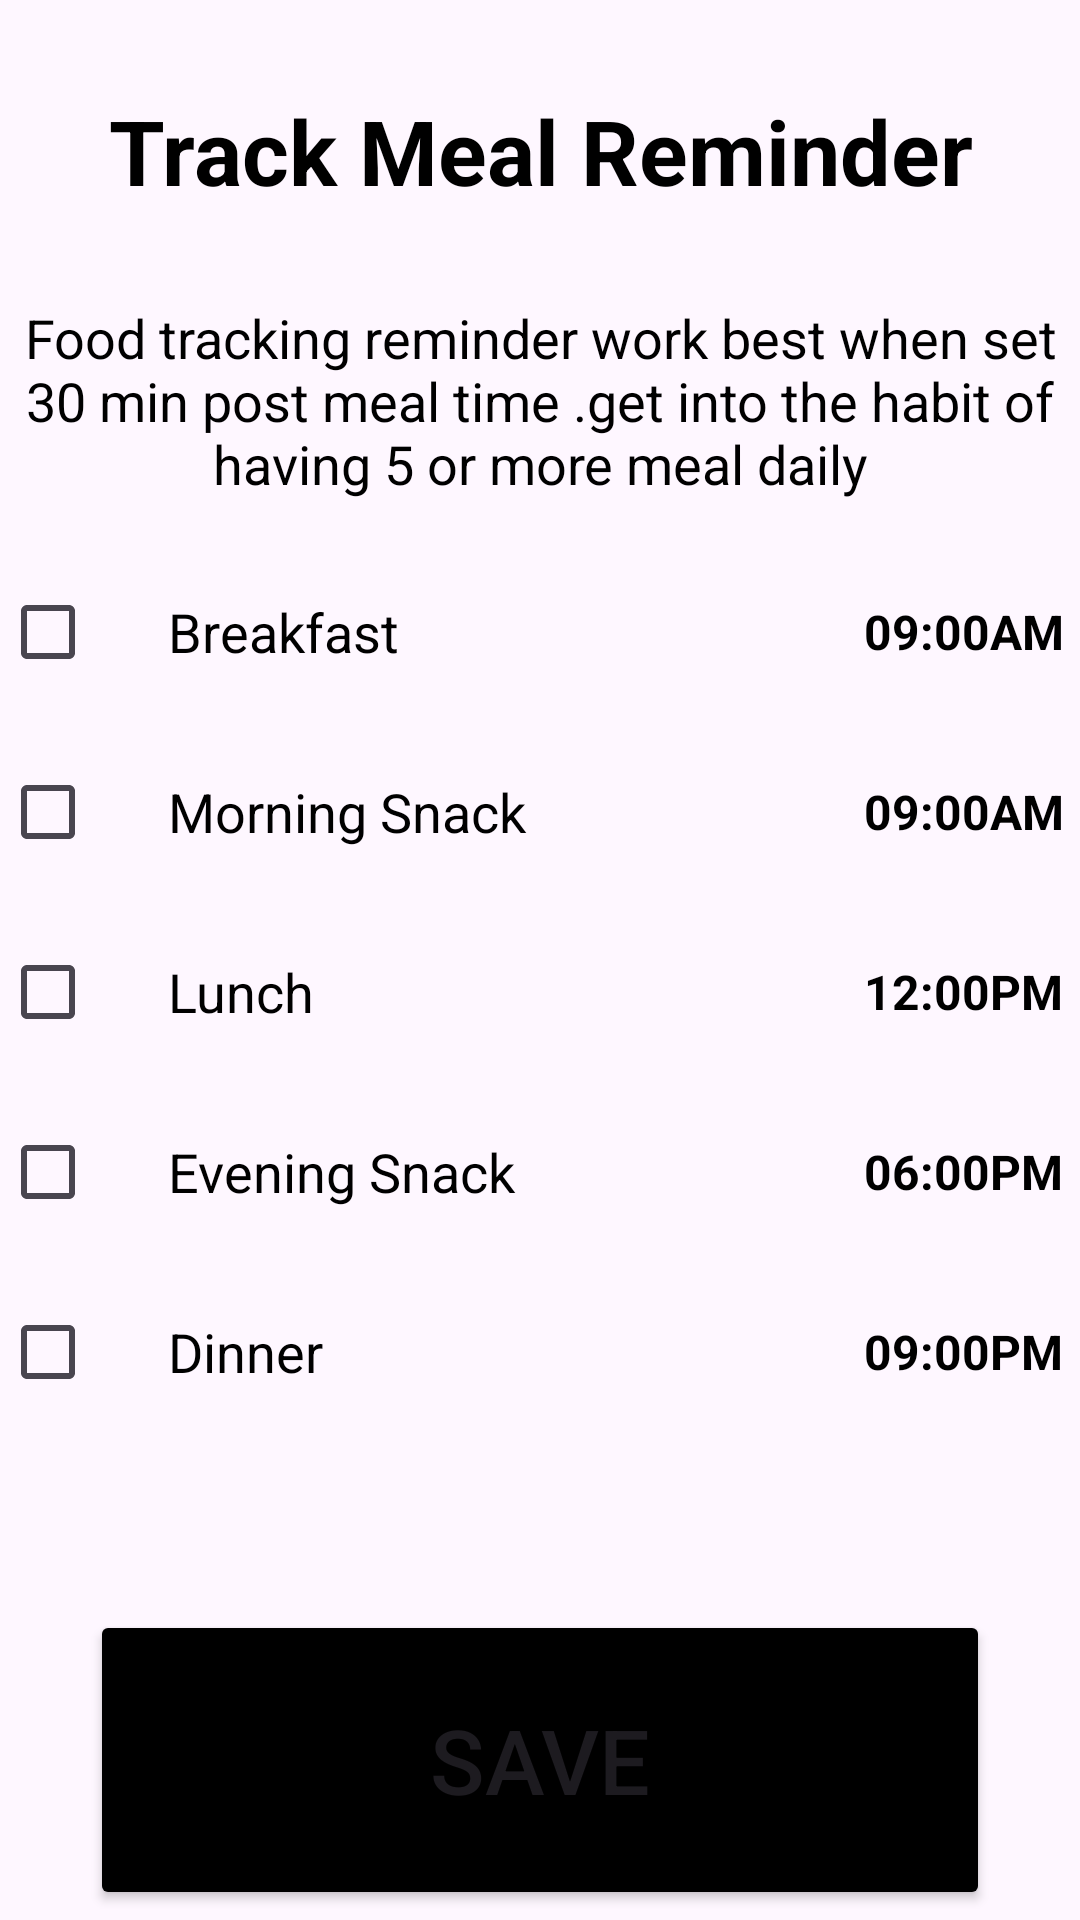

Android layout source for this screen:
<!-- AndroidManifest.xml: application theme Theme.MindMed -->
<!-- res/layout/activity_track_meal_reminder.xml -->
<?xml version="1.0" encoding="utf-8"?>
<LinearLayout xmlns:android="http://schemas.android.com/apk/res/android"
    xmlns:app="http://schemas.android.com/apk/res-auto"
    xmlns:tools="http://schemas.android.com/tools"
    android:id="@+id/main"
    android:layout_width="match_parent"
    android:layout_height="match_parent"
    android:orientation="vertical"
    tools:context=".TrackMealReminder">



    <TextView
        android:layout_width="match_parent"
        android:layout_height="wrap_content"
        android:text="Track Meal Reminder"
        android:id="@+id/showdate"
        android:textSize="30sp"
        android:layout_gravity="center"
        android:gravity="center"
        android:textColor="@color/black"
        android:layout_marginTop="30sp"
        android:textStyle="bold"



        />

    <TextView
        android:layout_width="match_parent"
        android:layout_height="wrap_content"
        android:text="Food tracking reminder work best when set 30 min post meal time .get into the habit of having 5 or more meal daily"
        android:textSize="18sp"
        android:layout_gravity="center"
        android:gravity="center"
        android:textColor="@color/black"
        android:layout_marginTop="30sp"



        />


    <LinearLayout
        android:layout_width="match_parent"
        android:layout_height="wrap_content"
        android:orientation="horizontal"
        android:layout_marginTop="20sp"
        android:gravity="center_vertical"
        android:layout_marginBottom="12dp">

        <CheckBox
            android:id="@+id/checkBreakfast"
            android:layout_width="wrap_content"
            android:layout_height="wrap_content" />

        <TextView
            android:id="@+id/labelBreakfast"
            android:layout_width="150dp"
            android:layout_height="wrap_content"
            android:text="Breakfast"
            android:textSize="18sp"
            android:paddingStart="8dp"
            android:textColor="@android:color/black" />

        <TextView
            android:id="@+id/timeBreakfast"
            android:layout_width="wrap_content"
            android:layout_height="wrap_content"
            android:text="09:00AM"
            android:layout_marginLeft="90sp"
            android:textStyle="bold"
            android:textColor="@android:color/black"
            android:textSize="16sp" />
    </LinearLayout>



    <LinearLayout
        android:layout_width="match_parent"
        android:layout_height="wrap_content"
        android:orientation="horizontal"
        android:gravity="center_vertical"
        android:layout_marginBottom="12dp">

        <CheckBox
            android:layout_width="wrap_content"
            android:layout_height="wrap_content" />

        <TextView
            android:layout_width="150dp"
            android:layout_height="wrap_content"
            android:text="Morning Snack"
            android:textSize="18sp"
            android:paddingStart="8dp"
            android:textColor="@android:color/black" />

        <TextView
            android:layout_width="wrap_content"
            android:layout_height="wrap_content"
            android:text="09:00AM"
            android:layout_marginLeft="90sp"
            android:textStyle="bold"
            android:textColor="@android:color/black"
            android:textSize="16sp" />
    </LinearLayout>


    <LinearLayout
        android:layout_width="match_parent"
        android:layout_height="wrap_content"
        android:orientation="horizontal"
        android:gravity="center_vertical"
        android:layout_marginBottom="12dp">

        <CheckBox
            android:layout_width="wrap_content"
            android:layout_height="wrap_content" />

        <TextView
            android:layout_width="150dp"
            android:layout_height="wrap_content"
            android:text="Lunch"
            android:textSize="18sp"
            android:paddingStart="8dp"
            android:textColor="@android:color/black" />

        <TextView
            android:layout_width="wrap_content"
            android:layout_height="wrap_content"
            android:text="12:00PM"
            android:layout_marginLeft="90sp"
            android:textStyle="bold"
            android:textColor="@android:color/black"
            android:textSize="16sp" />
    </LinearLayout>

    <LinearLayout
        android:layout_width="match_parent"
        android:layout_height="wrap_content"
        android:orientation="horizontal"
        android:gravity="center_vertical"
        android:layout_marginBottom="12dp">

        <CheckBox
            android:layout_width="wrap_content"
            android:layout_height="wrap_content" />

        <TextView
            android:layout_width="150dp"
            android:layout_height="wrap_content"
            android:text="Evening Snack"
            android:textSize="18sp"
            android:paddingStart="8dp"
            android:textColor="@android:color/black" />

        <TextView
            android:layout_width="wrap_content"
            android:layout_height="wrap_content"
            android:text="06:00PM"
            android:layout_marginLeft="90sp"
            android:textStyle="bold"
            android:textColor="@android:color/black"
            android:textSize="16sp" />
    </LinearLayout>


    <LinearLayout
        android:layout_width="match_parent"
        android:layout_height="wrap_content"
        android:orientation="horizontal"
        android:gravity="center_vertical"
        android:layout_marginBottom="12dp">

        <CheckBox
            android:layout_width="wrap_content"
            android:layout_height="wrap_content" />

        <TextView
            android:layout_width="150dp"
            android:layout_height="wrap_content"
            android:text="Dinner"
            android:textSize="18sp"
            android:paddingStart="8dp"
            android:textColor="@android:color/black" />

        <TextView
            android:layout_width="wrap_content"
            android:layout_height="wrap_content"
            android:text="09:00PM"
            android:layout_marginLeft="90sp"
            android:textStyle="bold"
            android:textColor="@android:color/black"
            android:textSize="16sp" />
    </LinearLayout>


    <Button
        android:layout_width="300sp"
        android:layout_height="100sp"
        android:backgroundTint="@color/black"
        android:text="Save"
        android:textSize="30sp"
        android:layout_gravity="center"
        android:layout_margin="50sp"
        android:id="@+id/savePlan"

        />

</LinearLayout>
<!-- resources referenced by this layout -->
<resources>
  <color name="black">#FF000000</color>
  <style name="Theme.MindMed" parent="Base.Theme.MindMed" />
  <style name="Base.Theme.MindMed" parent="Theme.Material3.DayNight.NoActionBar">
          
          
      </style>
</resources>
